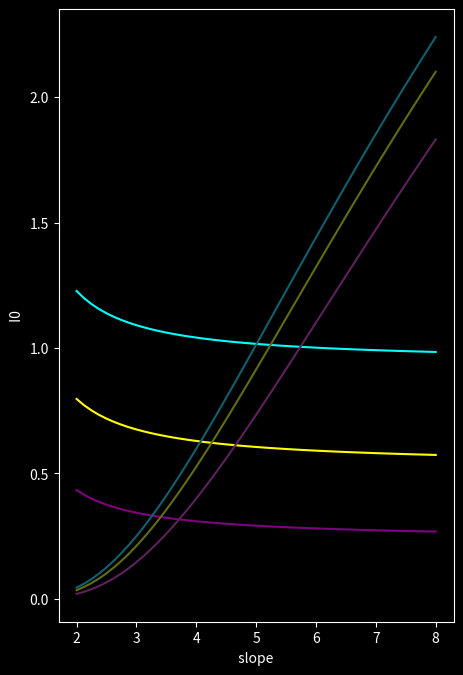

The script that saved this image: (Note: this script raises an exception after producing the figure.)
# Import modules python3.12.2

import numpy as np
import matplotlib.pyplot as plt
from pathlib import Path
import re
import json

# Type path to folder here (Mac/Windows/Unix compatible):
#sim_folder = "/Users/alexiarango/Documents/Oghma/Circuit V21/V21-1/"
sim_folder = "C:\\Users\\acara\\OneDrive\\Documents\\Oghma\\Circuit\\v21-3\\"

# Guess values for Nt and Nc
Nt = 3e23
Nc = 1e25

mobility = 4.4e-8
Area = 1.21e-6
area_fraction = 1e-5


trap_fraction = 1
carrier_fraction = 1

q = 1.6e-19
epsilon0 = 8.854e-12
epsilon_C60 = 2.3

slope_np = np.linspace(2, 8, 50)

d_sh = 10e-9





'''
Calculate I0 for TLC in transport and shunt layers
'''

# define function for y values
def I0(slope, thickness, area_fraction, trap_fraction, carrier_fraction):
    
    l = slope - 1
    Ncmu_term = q * carrier_fraction * Nc * mobility
    trap_term = np.power(epsilon0 * epsilon_C60 / q / trap_fraction / Nt * l / (l + 1), l)
    slope_term = np.power((2 * l + 1) / (l + 1), l + 1)
    thick_term = np.power(thickness, 2*l + 1)

    return np.power(Ncmu_term * trap_term * slope_term / thick_term * area_fraction * Area, 1/(l+1))


# transport I0 curve
I0_t_30nm_np = I0(slope_np, 30e-9, 1, 1, 1)
I0_t_40nm_np = I0(slope_np, 40e-9, 1, 1, 1)
I0_t_60nm_np = I0(slope_np, 60e-9, 1, 1, 1)

# shunt I0 curve
I0_sh_30nm_np = I0(slope_np, d_sh, 5e-5, trap_fraction, carrier_fraction)
I0_sh_40nm_np = I0(slope_np, d_sh, 3e-5 , trap_fraction, carrier_fraction)
I0_sh_60nm_np = I0(slope_np, d_sh, 1e-5, trap_fraction, carrier_fraction)






'''
Set up I0 vrs l plot
'''


# black background
plt.style.use('dark_background')

# plot curves
fig, ax = plt.subplots(figsize = (5, 7), dpi=200)

#adjust plot margins
fig.subplots_adjust(top=0.995, right=0.99, bottom=0.12, left=0.2, hspace=0, wspace=0.4)

# Set axes labels
ax.set_xlabel(' slope ')
ax.set_ylabel(' I0 ')







'''
Add I0 curves to plot
'''

# add to plot
ax.plot(slope_np, 
        I0_t_30nm_np,
        linestyle = '-',
        label = 'transport 30nm',
        color = 'cyan')

ax.plot(slope_np, 
        I0_t_40nm_np,
        linestyle = '-',
        label = 'transport 40nm',
        color = 'yellow')

ax.plot(slope_np, 
        I0_t_60nm_np,
        linestyle = '-',
        label = 'transport 60nm',
        color = 'purple')

ax.plot(slope_np, 
        I0_sh_30nm_np,
        linestyle = '-',
        label = 'shunt',
        color = '#11606d')

ax.plot(slope_np, 
        I0_sh_40nm_np,
        linestyle = '-',
        label = 'shunt',
        color = '#616d11')

ax.plot(slope_np, 
        I0_sh_60nm_np,
        linestyle = '-',
        label = 'shunt',
        color = '#5d225c')



'''
Load all saved circuit results in sim_folder
'''
 
# Convert string to path 
folder_path = Path(sim_folder)

# Create dictionary for all device data
data_dict = {}

# find folders in sim directory
subfolders = [entry for entry in folder_path.iterdir() if entry.is_dir()]

# Filter subdirectories that end with "results"
matching_folders = [folder for folder in subfolders if folder.name.endswith("results")]

for index, folders in enumerate(matching_folders):

    # look for 'fit values' file with greatest last digit
    filename = folders / 'fit values .json'
    last_digit=1
    while (new_filename := filename.with_stem(f"{filename.stem}{last_digit}")).exists():
        last_digit += 1

        # open diction from file
        with open(new_filename, 'r') as f:
            file_dict = json.load(f)

    

    # Search folder name for device parameters
    folder_name = folders.name
    match = re.search(r'(..)nm', folder_name)
    thickness = int(match.group(1))
    match = re.search(r'd(..)', folder_name)
    age = int(match.group(1))
    match = re.search(r'\b(?:up|down)\b', folder_name)
    sweep = match.group().lower()

    # Add device properties to loaded dictionary
    file_dict['thickness'] = thickness
    file_dict['age'] = age
    file_dict['sweep'] = sweep
    
    # Add device to main dictionary 
    data_dict[str(index)] = file_dict






'''
Calculate area fractions


# function for MH power term
def power_term(l):
        return np.power((l + 1) / l, l) * np.power((l + 1) / (2*l + 1), l + 1)

# shunt area fraction from trapped charge currents
lsh = powers_df.loc['Tsh', 'Power']-1
I0_Tsh = powers_df.loc['Tsh', 'I0']
lt = powers_df.loc['Tt', 'Power']-1
I0_Tt = powers_df.loc['Tt', 'I0']
fraction_T = (np.power(thickness_MoO3 * 1e-9, 2*lsh + 1) / 
        np.power(thickness_C60  * 1e-9, 2*lt + 1) *
        np.power(I0_Tsh, lsh + 1) / 
        np.power(I0_Tt, lt + 1) *
        power_term(lsh) / 
        power_term(lt) *
        np.power(q * Nt / epsilon0 / epsilon_C60, lsh - lt))

print('T area fraction:') 
print(fraction_T)
print()

'''




'''
Add I0 points to plot
'''

# function to determine marker from sweep direction
def marker(sweep):
     if sweep == 'up':
          return '^'
     elif sweep == 'down':
          return 'v'
     elif sweep == 'ave':
          return 'o'

# function to determine color from device thickness
def color(thickness):
     if thickness == 30:
          return 'cyan'
     elif thickness == 40:
          return 'yellow'
     elif thickness == 60:
          return 'purple'


for device in data_dict:
    
        ax.plot(data_dict[device]['powers']['Power']['Tt'],
                data_dict[device]['powers']['I0']['Tt'],
                marker = marker(data_dict[device]['sweep']),
                color = color(data_dict[device]['thickness']))
        
        ax.plot(data_dict[device]['powers']['Power']['Tsh'],
                data_dict[device]['powers']['I0']['Tsh'],
                marker = marker(data_dict[device]['sweep']),
                color = 'orange')



plt.legend()

plt.show()
